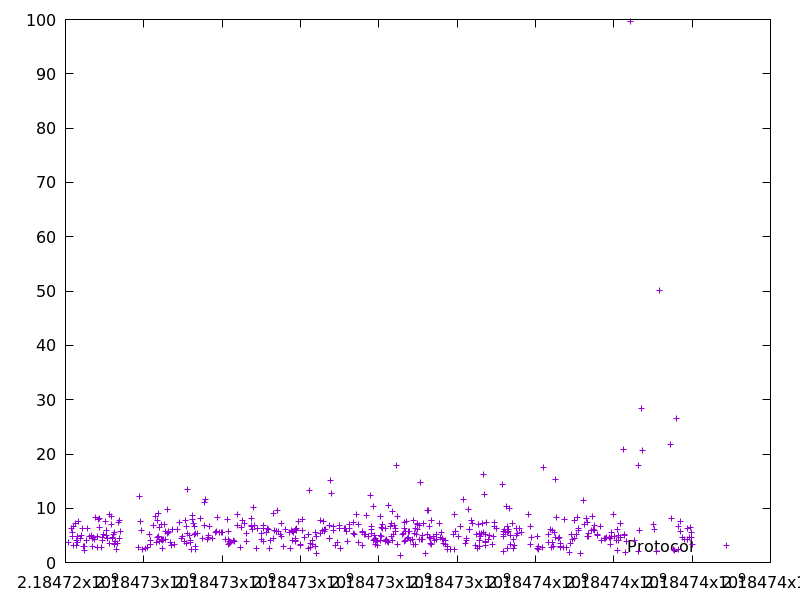

The data file committed next to this chart (first rows):
2184724075.007679, 3.671589
2184724161, 6.285
2184724182, 5.543
2184724187, 4.71
2184724194, 6.649
2184724211, 3.204
2184724263, 7.129
2184724282, 3.117
2184724291, 4.042
2184724295, 3.649
2184724300, 4.83
2184724337, 7.545
2184724376, 4.465
2184724412, 5.005
2184724424, 6.274
2184724456, 3.048
2184724486, 2.916
2184724496, 2.236
2184724531, 4.043
2184724565, 6.299
2184724621, 4.794
2184724658, 4.981
2184724687, 2.969
2184724693, 4.392
2184724709, 4.675
2184724730, 4.28
2184724776, 8.256
2184724812, 4.828
2184724828, 2.798
2184724852, 7.955
2184724869, 8.099
2184724880, 6.512
2184724929, 2.849
2184724933, 4.708
2184724946, 4.101
2184724980, 5.128
2184725019, 7.555
2184725034, 5.834
2184725060, 4.943
2184725071, 4.492
2184725121, 8.764
2184725125, 3.476
2184725163, 6.983
2184725171, 8.452
2184725207, 4.575
2184725211, 4.396
2184725217, 5.115
2184725251, 3.519
2184725254, 3.334
2184725260, 5.486
2184725275, 3.951
2184725298, 2.467
2184725327, 3.479
2184725365, 7.435
2184725374, 4.482
2184725382, 7.685
2184725406, 5.68
2184725865, 2.772
2184725879, 12.24
2184725903, 7.615
2184725950, 5.817
... 457 more rows
